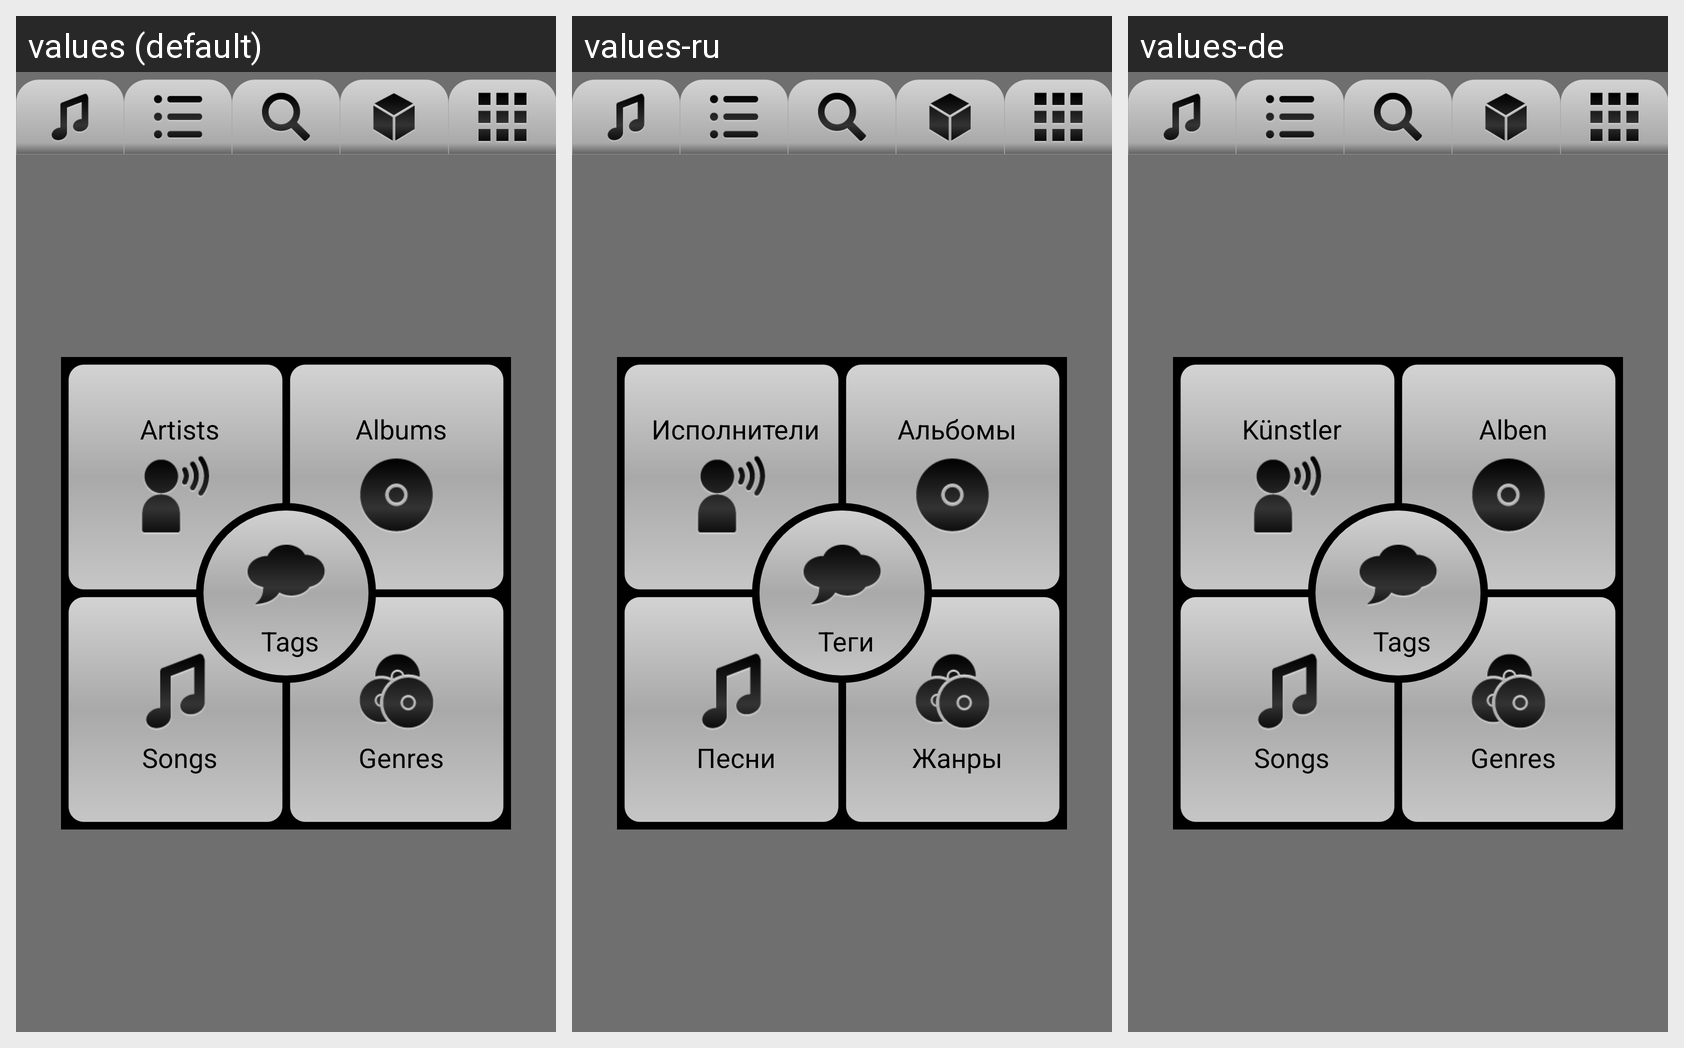

The same Android screen rendered under several of its app's locales, left to right. List the strings drawn on it with the default value and each locale's translation.
Android screen res/layout/listselection.xml rendered under 3 locales, left to right: values (default), values-ru, values-de. Device: Nexus 5 (rendered at 1080×1920; each locale shown at half size, 540×960, under a caption strip naming it); theme Theme.MaterialComponents.DayNight.NoActionBar.
Strings drawn on this screen, with the default value and each locale's value (text and hints the layout hard-codes, and strings that could not be matched under every locale, appear in the picture but are not listed):

artists
  values: Artists
  values-ru: Исполнители
  values-de: Künstler

albums
  values: Albums
  values-ru: Альбомы
  values-de: Alben

songs
  values: Songs
  values-ru: Песни
  values-de: Songs

genres
  values: Genres
  values-ru: Жанры
  values-de: Genres

tags
  values: Tags
  values-ru: Теги
  values-de: Tags
